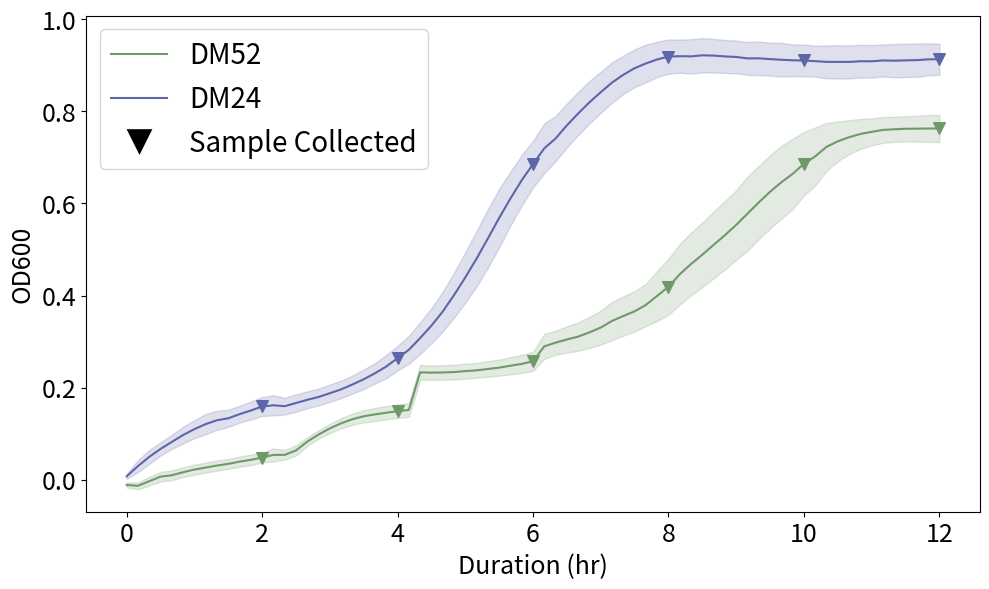

The script that saved this image:
################ Sampled Culture OD600 ################
#   Includes hard coded OD600 measurements overtime as generated in experiment
#   Generates average and standard deviation prior to plotting

import matplotlib.pyplot as plt
import statistics
from matplotlib.lines import Line2D

raw_data={'DM52': {0: [-0.0088,-0.0146,-0.0123,-0.0023,-0.0043,-0.0141,-0.0153,-0.0128,-0.0064,-0.0086,-0.0237,-0.0181,-0.0112,-0.008,-0.0118],
0.16666667: [-0.0134,-0.0176,-0.016,-0.0128,-0.0104,-0.02,-0.0175,-0.0124,-0.001,-0.0017,-0.0293,-0.0194,-0.0075,-0.0066,-0.0133],
0.33333333: [-0.0053,-0.0135,-0.0064,-0.0017,0.0017,-0.0119,-0.0085,-0.0006,0.0139,0.0078,-0.0239,-0.0084,0.0018,0.0048,0.0003],
0.5: [0.0162,-0.0046,-0.0012,0.0108,0.0098,0.0016,0.0038,0.0066,0.0275,0.0126,-0.0164,0.0023,0.0097,0.0173,0.0028],
0.66666667: [0.0105,0.0041,0.0018,0.008,0.0163,-0.0014,0.0065,0.0132,0.0304,0.0186,-0.0156,0.0047,0.0166,0.0206,0.0094],
0.83333333: [0.0222,0.0078,0.013,0.014,0.0256,0.0061,0.0114,0.0197,0.0358,0.0231,-0.0086,0.0106,0.0195,0.0256,0.0176],
1: [0.0292,0.0129,0.0132,0.0225,0.0323,0.0124,0.0176,0.0274,0.0423,0.0299,-0.0033,0.0162,0.024,0.0309,0.0217],
1.16666667: [0.0301,0.0167,0.0211,0.0314,0.0363,0.0187,0.0225,0.0286,0.0459,0.033,-0.0003,0.0191,0.0295,0.036,0.0268],
1.33333333: [0.0427,0.024,0.0249,0.0331,0.0385,0.0218,0.0229,0.0327,0.0514,0.0356,0.0046,0.0246,0.0317,0.0424,0.0304],
1.5: [0.0403,0.0265,0.0297,0.0351,0.0466,0.0245,0.0283,0.0362,0.0553,0.0375,0.0089,0.0296,0.0369,0.043,0.0367],
1.66666667: [0.0406,0.0301,0.0369,0.0429,0.0539,0.033,0.0312,0.0441,0.0599,0.039,0.0131,0.0327,0.0401,0.0492,0.0402],
1.83333333: [0.0478,0.0339,0.0391,0.0469,0.0562,0.0359,0.036,0.0441,0.0667,0.0459,0.0164,0.0374,0.045,0.0527,0.0419],
2: [0.0513,0.0412,0.0433,0.0493,0.0581,0.0405,0.0421,0.0501,0.071,0.0507,0.0243,0.0432,0.0502,0.0611,0.0457],
2.16666667: [0.0526,0.0455,0.0466,0.0645,0.0661,0.0457,0.0448,0.0528,0.0879,0.0507,0.0266,0.0479,0.0559,0.0709,0.0484],
2.33333333: [0.063,0.0497,0.0521,0.0556,0.068,0.0481,0.0492,0.0497,0.079,0.0553,0.0319,0.0466,0.0514,0.0594,0.0505],
2.5: [0.0794,0.0609,0.0583,0.0656,0.08,0.0573,0.058,0.0557,0.0892,0.0629,0.0503,0.0542,0.0574,0.0648,0.0581],
2.66666667: [0.0972,0.0786,0.0773,0.0853,0.0963,0.077,0.076,0.0741,0.1036,0.0824,0.0731,0.0756,0.0772,0.0882,0.0781],
2.83333333: [0.1096,0.0905,0.09,0.1022,0.1091,0.0934,0.0936,0.0909,0.1168,0.0948,0.0923,0.0951,0.0974,0.1093,0.0857],
3: [0.1225,0.1018,0.099,0.1134,0.1173,0.1073,0.1067,0.103,0.1303,0.1113,0.1109,0.1167,0.1107,0.1259,0.0945],
3.16666667: [0.133,0.1101,0.108,0.1258,0.124,0.1197,0.1167,0.115,0.1414,0.1203,0.1249,0.1311,0.1237,0.1407,0.1026],
3.33333333: [0.1371,0.1165,0.1168,0.1351,0.1308,0.1284,0.1241,0.1259,0.1535,0.1285,0.1345,0.1411,0.1351,0.1527,0.1095],
3.5: [0.1406,0.1198,0.1234,0.1409,0.1365,0.136,0.1306,0.1333,0.1607,0.1344,0.1418,0.1497,0.1412,0.1622,0.1144],
3.66666667: [0.1454,0.1231,0.1268,0.1453,0.1396,0.1412,0.1356,0.1358,0.1659,0.1369,0.1463,0.155,0.1444,0.1684,0.1168],
3.83333333: [0.1491,0.1259,0.1299,0.1495,0.1421,0.1438,0.1415,0.1395,0.1699,0.1396,0.1497,0.1597,0.1489,0.1725,0.1203],
4: [0.1508,0.1286,0.1326,0.1533,0.1452,0.1474,0.1437,0.1429,0.172,0.1442,0.1549,0.1631,0.1514,0.1764,0.1237],
4.16666667: [0.1533,0.131,0.1349,0.1536,0.1488,0.1494,0.147,0.1479,0.177,0.1459,0.1554,0.1663,0.1559,0.1806,0.1262],
4.33333333: [0.2236,0.2123,0.2195,0.2394,0.2336,0.2283,0.2271,0.225,0.2456,0.2298,0.2365,0.2581,0.2375,0.2699,0.2102],
4.5: [0.2234,0.2117,0.2192,0.2391,0.2344,0.2271,0.2252,0.2257,0.2435,0.2299,0.2339,0.2569,0.2365,0.2684,0.2118],
4.66666667: [0.2218,0.2112,0.2206,0.2394,0.2354,0.2281,0.2258,0.2251,0.2444,0.2311,0.2334,0.258,0.2376,0.2691,0.2121],
4.83333333: [0.2219,0.2117,0.2215,0.2419,0.238,0.2278,0.2256,0.2264,0.2458,0.2316,0.2335,0.2588,0.2381,0.2705,0.2124],
5: [0.2221,0.2125,0.2244,0.2448,0.2413,0.2292,0.2271,0.2289,0.2489,0.2348,0.2339,0.2601,0.2395,0.2726,0.2162],
5.16666667: [0.2224,0.214,0.2273,0.2488,0.2435,0.2307,0.229,0.2307,0.2518,0.236,0.235,0.2595,0.2395,0.2744,0.2196],
5.33333333: [0.2238,0.2156,0.2317,0.2536,0.2491,0.2332,0.2308,0.233,0.2562,0.239,0.2356,0.2628,0.2414,0.279,0.2218],
5.5: [0.2259,0.2168,0.2362,0.2588,0.2545,0.2351,0.2333,0.2354,0.259,0.242,0.2372,0.2633,0.2446,0.2826,0.2254],
5.66666667: [0.2263,0.2185,0.2414,0.2669,0.2613,0.2377,0.2365,0.2402,0.2647,0.2468,0.2381,0.2681,0.2483,0.2879,0.2296],
5.83333333: [0.2288,0.221,0.2481,0.2748,0.2689,0.2393,0.2395,0.2435,0.268,0.2509,0.2395,0.2686,0.2505,0.2938,0.236],
6: [0.2315,0.2243,0.2561,0.2831,0.2785,0.2451,0.2451,0.25,0.2771,0.2555,0.2422,0.2719,0.2566,0.2984,0.2441],
6.16666667: [0.2566,0.2507,0.3,0.3201,0.3262,0.2638,0.2732,0.2884,0.3284,0.2822,0.2618,0.2918,0.295,0.331,0.2741],
6.33333333: [0.2637,0.2596,0.3059,0.3288,0.3331,0.2743,0.285,0.2948,0.3342,0.2893,0.2732,0.3019,0.3001,0.3377,0.2821],
6.5: [0.2674,0.2633,0.3157,0.3412,0.3456,0.2802,0.291,0.3024,0.3428,0.296,0.2761,0.3011,0.3074,0.3466,0.2909],
6.66666667: [0.2696,0.2681,0.3238,0.3487,0.3589,0.2852,0.2978,0.3061,0.3529,0.2986,0.2788,0.3052,0.3081,0.3569,0.3025],
6.83333333: [0.2739,0.2735,0.3344,0.3626,0.3721,0.2929,0.307,0.3145,0.3653,0.3096,0.2827,0.3115,0.3176,0.3691,0.3137],
7: [0.2796,0.2813,0.3476,0.3765,0.3902,0.3012,0.3157,0.3214,0.3774,0.3218,0.2869,0.3198,0.3267,0.3817,0.3275],
7.16666667: [0.287,0.2886,0.3664,0.4044,0.4093,0.3107,0.3266,0.3346,0.3939,0.3418,0.2934,0.3316,0.3436,0.396,0.3448],
7.33333333: [0.295,0.2973,0.3779,0.4079,0.4152,0.3213,0.3359,0.3472,0.413,0.3553,0.3011,0.336,0.3504,0.4136,0.3651],
7.5: [0.3041,0.3061,0.389,0.4267,0.4256,0.3323,0.3436,0.3551,0.4277,0.3709,0.3088,0.3427,0.3579,0.4105,0.3832],
7.66666667: [0.3131,0.3173,0.4024,0.4471,0.4473,0.3466,0.3615,0.3692,0.4328,0.3911,0.3169,0.3527,0.3709,0.4215,0.4019],
7.83333333: [0.3253,0.3289,0.4277,0.4873,0.4907,0.3622,0.3756,0.3835,0.4519,0.4063,0.3271,0.368,0.387,0.4442,0.4227],
8: [0.337,0.3456,0.4571,0.5282,0.5178,0.3779,0.3874,0.4015,0.4683,0.4234,0.3401,0.3803,0.4011,0.4711,0.4463],
8.16666667: [0.3567,0.3637,0.4905,0.5445,0.5428,0.3944,0.4108,0.4391,0.5158,0.4508,0.3552,0.4003,0.4364,0.5157,0.4767],
8.33333333: [0.3717,0.3785,0.5122,0.5634,0.561,0.4125,0.4351,0.4656,0.5426,0.4815,0.371,0.4238,0.4628,0.5414,0.503],
8.5: [0.3891,0.3963,0.5266,0.5932,0.5868,0.4341,0.4575,0.4796,0.5614,0.5062,0.3835,0.445,0.4896,0.5604,0.52],
8.66666667: [0.4075,0.4139,0.5469,0.6193,0.6137,0.4554,0.4859,0.4955,0.5855,0.5242,0.4012,0.4665,0.5078,0.5848,0.541],
8.83333333: [0.4264,0.4382,0.5653,0.6448,0.6381,0.4831,0.5027,0.5173,0.6101,0.544,0.4194,0.4834,0.518,0.6111,0.5635],
9: [0.447,0.4596,0.5983,0.6654,0.666,0.5066,0.5118,0.5508,0.6367,0.563,0.4399,0.5021,0.5431,0.6249,0.5853],
9.16666667: [0.4699,0.4828,0.6299,0.7003,0.6968,0.526,0.5247,0.5743,0.6613,0.5836,0.4598,0.5212,0.5637,0.6661,0.6067],
9.33333333: [0.4968,0.5044,0.6529,0.7233,0.7152,0.5472,0.5631,0.599,0.691,0.6072,0.4859,0.5438,0.5852,0.6885,0.6278],
9.5: [0.5243,0.5229,0.6781,0.7412,0.7321,0.5758,0.5864,0.6202,0.711,0.6297,0.5021,0.5617,0.6226,0.7226,0.6487],
9.66666667: [0.5404,0.5358,0.6973,0.758,0.7464,0.6024,0.609,0.6456,0.7332,0.6503,0.5239,0.5877,0.6488,0.7436,0.667],
9.83333333: [0.565,0.5527,0.712,0.7668,0.7556,0.6312,0.6408,0.6617,0.7513,0.6689,0.5344,0.6125,0.6667,0.7605,0.6825],
10: [0.5855,0.5952,0.7229,0.7771,0.7672,0.6612,0.6621,0.6889,0.7655,0.686,0.5622,0.6497,0.6981,0.7737,0.6966],
10.1666667: [0.6093,0.6199,0.7303,0.7849,0.7756,0.687,0.685,0.7067,0.7761,0.7017,0.5884,0.6607,0.717,0.7817,0.7079],
10.3333333: [0.6503,0.6519,0.7369,0.7945,0.7789,0.7096,0.7057,0.7215,0.7879,0.7135,0.631,0.712,0.7325,0.7992,0.7169],
10.5: [0.6807,0.6771,0.7446,0.7982,0.7821,0.7258,0.7184,0.7284,0.7905,0.7215,0.661,0.7277,0.7444,0.7988,0.7237],
10.6666667: [0.7087,0.6961,0.7446,0.7966,0.7828,0.7448,0.7242,0.733,0.7945,0.7286,0.6821,0.7381,0.7492,0.8055,0.7274],
10.8333333: [0.7321,0.7108,0.7444,0.7989,0.7805,0.7557,0.7318,0.7348,0.7975,0.7315,0.7023,0.7458,0.7566,0.8114,0.7295],
11: [0.751,0.7218,0.7432,0.7966,0.78,0.7652,0.733,0.736,0.7971,0.7357,0.7165,0.7514,0.7609,0.8119,0.7309],
11.1666667: [0.767,0.7307,0.7426,0.7999,0.7783,0.7714,0.7376,0.7402,0.7965,0.7368,0.7273,0.758,0.764,0.814,0.7296],
11.3333333: [0.7795,0.7315,0.7412,0.799,0.7768,0.7758,0.7368,0.7385,0.795,0.7389,0.7356,0.7598,0.7646,0.8126,0.7302],
11.5: [0.787,0.7367,0.7408,0.7965,0.7753,0.7787,0.7338,0.7364,0.7972,0.7379,0.7421,0.7635,0.7644,0.8112,0.7303],
11.6666667: [0.7995,0.7401,0.7401,0.7956,0.7759,0.7838,0.7336,0.7345,0.7934,0.7361,0.7472,0.7615,0.7603,0.8086,0.7261],
11.8333333: [0.8064,0.7392,0.7382,0.7988,0.7736,0.7835,0.7318,0.734,0.7904,0.7366,0.7507,0.7616,0.7604,0.8093,0.7255],
12: [0.8125,0.7389,0.7479,0.7977,0.7728,0.7832,0.731,0.733,0.7906,0.7322,0.7525,0.7588,0.7573,0.8069,0.726]},
      "DM24": {0: [0.0127,0.0165,0.0072,0.0087,-0.006,0.0118,0.0074,0.0111,0.0091,0.0007,0.0045,0.0043,0.0117,0.0055,0.004],
0.16666667: [0.0469,0.0613,0.0344,0.0285,0.005,0.0318,0.0338,0.0345,0.022,0.0161,0.0298,0.0274,0.03,0.0239,0.0175],
0.33333333: [0.0686,0.0843,0.0582,0.0565,0.0263,0.0535,0.0535,0.0525,0.0481,0.0287,0.0512,0.0483,0.0455,0.0352,0.0333],
0.5: [0.0912,0.0857,0.0764,0.0782,0.0493,0.0727,0.0717,0.067,0.0723,0.0405,0.0672,0.0676,0.0622,0.0516,0.0478],
0.66666667: [0.1116,0.0864,0.0935,0.099,0.0649,0.088,0.0822,0.0853,0.0978,0.0576,0.0823,0.0806,0.0759,0.0634,0.0626],
0.83333333: [0.1259,0.0897,0.1181,0.1201,0.0816,0.1006,0.0976,0.0956,0.1224,0.0695,0.0995,0.0961,0.0884,0.0725,0.0765],
1: [0.1362,0.0958,0.1292,0.1374,0.093,0.114,0.1087,0.1072,0.1476,0.0828,0.1095,0.1033,0.1003,0.0929,0.0895],
1.16666667: [0.1462,0.1043,0.138,0.1557,0.1023,0.1269,0.1182,0.1219,0.1645,0.0921,0.1154,0.1151,0.1139,0.0946,0.101],
1.33333333: [0.1553,0.1128,0.1462,0.159,0.1084,0.1355,0.1281,0.1311,0.1693,0.1026,0.1243,0.1265,0.1245,0.1064,0.1068],
1.5: [0.1621,0.1197,0.1563,0.1708,0.121,0.1439,0.136,0.1407,0.1105,0.1146,0.1291,0.1316,0.1339,0.1131,0.1164],
1.66666667: [0.1673,0.1288,0.1653,0.181,0.1274,0.155,0.1463,0.1475,0.1136,0.1243,0.1341,0.1373,0.1416,0.1344,0.1295],
1.83333333: [0.1703,0.134,0.1707,0.1969,0.1353,0.1638,0.1542,0.1583,0.1234,0.1334,0.144,0.1485,0.1519,0.1317,0.1369],
2: [0.1758,0.1424,0.1776,0.2104,0.1405,0.1793,0.16,0.1655,0.1358,0.1426,0.1467,0.1537,0.1682,0.143,0.143],
2.16666667: [0.1742,0.1498,0.1825,0.21,0.1393,0.177,0.1668,0.1554,0.1353,0.1402,0.1488,0.1605,0.1937,0.1441,0.1464],
2.33333333: [0.1461,0.1528,0.1744,0.2152,0.1474,0.1746,0.1575,0.1637,0.1439,0.1517,0.1486,0.1498,0.1671,0.1492,0.1524],
2.5: [0.1477,0.1607,0.1827,0.2239,0.161,0.1785,0.1608,0.1689,0.1545,0.1582,0.147,0.156,0.1728,0.1598,0.1649],
2.66666667: [0.153,0.1674,0.1897,0.2272,0.1702,0.1898,0.1682,0.1753,0.1611,0.1606,0.1624,0.1604,0.182,0.1677,0.1665],
2.83333333: [0.1579,0.1756,0.2002,0.2321,0.1714,0.1909,0.1749,0.1842,0.1683,0.1687,0.1611,0.1679,0.185,0.1743,0.1818],
3: [0.1654,0.1849,0.2093,0.2427,0.1848,0.1989,0.1827,0.1909,0.1761,0.178,0.1683,0.1776,0.1923,0.1812,0.1837],
3.16666667: [0.1738,0.1931,0.2223,0.2507,0.1892,0.2051,0.1886,0.1979,0.1839,0.1872,0.1822,0.1835,0.2032,0.1904,0.191],
3.33333333: [0.1843,0.2067,0.2358,0.2598,0.2015,0.2204,0.2012,0.2069,0.1868,0.1954,0.1926,0.1948,0.2129,0.2004,0.202],
3.5: [0.1927,0.2176,0.251,0.2731,0.2175,0.23,0.2095,0.2142,0.1906,0.2099,0.2097,0.202,0.2301,0.2092,0.2137],
3.66666667: [0.2081,0.2329,0.2662,0.2891,0.2344,0.2429,0.2197,0.2251,0.2044,0.2216,0.2144,0.2155,0.2392,0.2229,0.2304],
3.83333333: [0.2246,0.249,0.292,0.3084,0.2596,0.2527,0.2297,0.234,0.2163,0.2342,0.224,0.2322,0.2495,0.2334,0.2464],
4: [0.2426,0.2699,0.3168,0.329,0.2742,0.2681,0.2448,0.2507,0.2307,0.2497,0.2455,0.2486,0.2682,0.2575,0.2634],
4.16666667: [0.263,0.294,0.3459,0.3525,0.2989,0.2816,0.2631,0.2616,0.2467,0.2653,0.2642,0.2623,0.2852,0.2706,0.2775],
4.33333333: [0.2821,0.3233,0.3765,0.3857,0.3292,0.3028,0.2803,0.2868,0.2632,0.291,0.2911,0.2894,0.3127,0.2934,0.3059],
4.5: [0.3131,0.3549,0.4098,0.4194,0.3622,0.3257,0.3019,0.3057,0.2822,0.3149,0.3182,0.3167,0.338,0.3195,0.3353],
4.66666667: [0.3449,0.3893,0.4536,0.4578,0.3977,0.3505,0.3273,0.3323,0.3044,0.3462,0.3494,0.3413,0.367,0.3557,0.3587],
4.83333333: [0.3838,0.4337,0.4978,0.5003,0.4427,0.3836,0.3585,0.3579,0.3265,0.3743,0.3834,0.3741,0.4049,0.3954,0.3949],
5: [0.4297,0.4811,0.5488,0.5456,0.4875,0.4192,0.3903,0.3898,0.3543,0.4115,0.4241,0.4095,0.4431,0.4228,0.4324],
5.16666667: [0.4737,0.5293,0.5973,0.5922,0.5379,0.4562,0.4269,0.425,0.3811,0.4475,0.4659,0.4512,0.4776,0.4638,0.4764],
5.33333333: [0.5222,0.58,0.6469,0.6358,0.5791,0.4983,0.4678,0.4614,0.4112,0.4944,0.5109,0.492,0.5222,0.5193,0.5155],
5.5: [0.5698,0.6232,0.6805,0.679,0.6349,0.5424,0.5091,0.5031,0.4507,0.5437,0.5664,0.5387,0.5589,0.5646,0.559],
5.66666667: [0.6156,0.6512,0.7102,0.7089,0.6682,0.5898,0.5531,0.5446,0.4914,0.5869,0.6174,0.587,0.6096,0.6209,0.6054],
5.83333333: [0.6425,0.6826,0.7417,0.7392,0.7003,0.6371,0.5957,0.5875,0.5326,0.6343,0.65,0.6292,0.6639,0.6691,0.6485],
6: [0.6738,0.7097,0.7708,0.7683,0.7335,0.6801,0.6335,0.6306,0.5764,0.6787,0.6836,0.6571,0.6901,0.7008,0.6937],
6.16666667: [0.7063,0.7301,0.8061,0.8268,0.7719,0.7096,0.6596,0.6673,0.6179,0.7025,0.7102,0.6871,0.7425,0.7375,0.7193],
6.33333333: [0.7293,0.7597,0.8193,0.8249,0.7872,0.7388,0.687,0.6826,0.641,0.7312,0.7375,0.7122,0.7527,0.7634,0.7492],
6.5: [0.7526,0.7809,0.8436,0.8514,0.8126,0.7714,0.7157,0.7158,0.6719,0.7655,0.7617,0.7374,0.7868,0.7963,0.7781],
6.66666667: [0.7835,0.8122,0.8588,0.8777,0.8347,0.7998,0.7412,0.7422,0.6959,0.7958,0.7889,0.7608,0.812,0.8232,0.804],
6.83333333: [0.8086,0.8327,0.885,0.8947,0.8602,0.8228,0.7667,0.7669,0.7213,0.8253,0.8122,0.7838,0.8404,0.8521,0.8226],
7: [0.8239,0.8489,0.8986,0.9131,0.884,0.847,0.7873,0.7879,0.7498,0.8534,0.8275,0.8113,0.8616,0.8784,0.8518],
7.16666667: [0.8456,0.8626,0.915,0.9296,0.9008,0.8707,0.8097,0.8087,0.7711,0.878,0.8427,0.8353,0.8912,0.9035,0.8726],
7.33333333: [0.8578,0.8768,0.9234,0.937,0.9188,0.8939,0.8301,0.8309,0.7887,0.9056,0.8704,0.8511,0.8984,0.9183,0.8901],
7.5: [0.8754,0.8887,0.9336,0.9478,0.9286,0.91,0.8403,0.8502,0.8046,0.9259,0.8793,0.8645,0.9244,0.9301,0.9025],
7.66666667: [0.8858,0.8928,0.939,0.9547,0.9376,0.9283,0.857,0.8561,0.813,0.9338,0.8939,0.8742,0.9234,0.9518,0.9183],
7.83333333: [0.8916,0.9004,0.9415,0.9573,0.9441,0.9324,0.8667,0.869,0.8337,0.9516,0.8974,0.8826,0.9354,0.9599,0.927],
8: [0.8946,0.8997,0.943,0.9594,0.9446,0.9396,0.874,0.8788,0.8441,0.9605,0.9038,0.8942,0.9464,0.9674,0.9349],
8.16666667: [0.8925,0.8963,0.9425,0.9584,0.9451,0.9403,0.8793,0.8872,0.8475,0.9536,0.9066,0.8898,0.9469,0.9709,0.9392],
8.33333333: [0.8912,0.8942,0.9395,0.9565,0.9417,0.9422,0.8764,0.8896,0.8461,0.9669,0.9045,0.8876,0.9472,0.9709,0.9365],
8.5: [0.8971,0.8958,0.9358,0.9578,0.9407,0.9515,0.8815,0.8868,0.848,0.9702,0.907,0.8917,0.9536,0.9713,0.9362],
8.66666667: [0.893,0.8951,0.9326,0.9563,0.9393,0.9512,0.8829,0.8889,0.8507,0.9711,0.9066,0.8922,0.952,0.9702,0.9338],
8.83333333: [0.8907,0.8907,0.9304,0.9545,0.9364,0.9498,0.8805,0.8922,0.8516,0.968,0.9027,0.8896,0.95,0.9667,0.9349],
9: [0.8896,0.8923,0.9296,0.9547,0.9336,0.9488,0.8795,0.8896,0.8516,0.9673,0.9027,0.8879,0.95,0.966,0.9281],
9.16666667: [0.8885,0.8894,0.9267,0.9545,0.9291,0.9439,0.8767,0.8837,0.8509,0.964,0.9004,0.8867,0.9449,0.9679,0.9175],
9.33333333: [0.886,0.8859,0.9248,0.9558,0.9286,0.9481,0.8793,0.8849,0.8499,0.9634,0.897,0.8833,0.9464,0.9688,0.9247],
9.5: [0.8882,0.8869,0.9243,0.9558,0.9298,0.9474,0.874,0.8814,0.8502,0.9612,0.8974,0.8824,0.9371,0.964,0.9213],
9.66666667: [0.8824,0.8866,0.9267,0.9568,0.93,0.9443,0.874,0.8811,0.8482,0.9577,0.8943,0.8777,0.9431,0.9628,0.915],
9.83333333: [0.8829,0.8875,0.921,0.9522,0.9211,0.946,0.8745,0.8828,0.8485,0.9551,0.8887,0.8831,0.9477,0.9516,0.9198],
10: [0.8862,0.8889,0.9217,0.9534,0.9298,0.9436,0.8695,0.8849,0.8482,0.9572,0.8907,0.8765,0.9429,0.9415,0.9224],
10.1666667: [0.8829,0.8859,0.9219,0.9532,0.9193,0.9401,0.87,0.883,0.8461,0.9579,0.895,0.88,0.9359,0.9426,0.9203],
10.3333333: [0.8789,0.8814,0.9243,0.9516,0.9239,0.9371,0.8676,0.8816,0.8463,0.9531,0.8859,0.8735,0.93,0.9578,0.9183],
10.5: [0.8778,0.8859,0.9217,0.9532,0.9234,0.9394,0.87,0.8781,0.8413,0.951,0.8876,0.8737,0.9361,0.9567,0.9152],
10.6666667: [0.8756,0.8801,0.9226,0.9534,0.9267,0.9343,0.8669,0.8793,0.847,0.9568,0.8874,0.8753,0.9319,0.9538,0.9185],
10.8333333: [0.8749,0.8903,0.9229,0.9488,0.9326,0.9385,0.8709,0.8791,0.847,0.9581,0.8817,0.8796,0.9292,0.9581,0.9213],
11: [0.8767,0.8916,0.9219,0.9522,0.9312,0.932,0.8724,0.8774,0.8468,0.9559,0.8841,0.8784,0.9322,0.9594,0.9178],
11.1666667: [0.8791,0.8884,0.9234,0.9534,0.9336,0.9317,0.8728,0.8804,0.8477,0.9557,0.8883,0.8845,0.9336,0.9585,0.927],
11.3333333: [0.8809,0.8916,0.9193,0.9599,0.9345,0.9382,0.8655,0.8765,0.8487,0.9549,0.885,0.8822,0.93,0.9569,0.9265],
11.5: [0.8849,0.8828,0.9231,0.9594,0.9352,0.9371,0.8721,0.8772,0.8485,0.9575,0.8872,0.8805,0.9287,0.9596,0.927],
11.6666667: [0.8855,0.8826,0.9238,0.9589,0.9317,0.9357,0.8611,0.8798,0.8494,0.9601,0.8954,0.8869,0.9314,0.9583,0.9278],
11.8333333: [0.8873,0.8921,0.9275,0.9597,0.9333,0.9389,0.874,0.8811,0.8499,0.9603,0.8912,0.8831,0.9339,0.9525,0.9286],
12: [0.8873,0.8949,0.9243,0.9602,0.9343,0.9366,0.8779,0.8807,0.8516,0.9592,0.8963,0.8822,0.9317,0.9527,0.9283]}}

processed_data={}
for media, data in raw_data.items():
    time_df={}
    for time, replicates in data.items():
        average= sum(replicates)/len(replicates)
        st_dev = statistics.stdev(replicates)
        time_df[time]=average, st_dev
    processed_data[media]=time_df


sample_times = [2, 4, 6, 8, 10, 12]
colors = {'DM52': '#6f9969', 'DM24': '#5c66a8'}
plt.figure(figsize=(10,6))

legend_handles = []

for media, points in processed_data.items():
    if not isinstance(points, dict):
        print(f"Warning: {media} points is not a dictionary, skipping")
        continue

    times = sorted(points.keys())
    means = []
    sds = []

    for t in times:
        val = points[t]
        if isinstance(val, (list, tuple)) and len(val) == 2:
            mean, sd = val
        else:
            raise ValueError(f"Unexpected format at {media} time {t}: {val}")
        means.append(mean)
        sds.append(abs(sd))

    means = [float(m) for m in means]
    sds = [float(s) for s in sds]

    # Plot the mean line
    line, = plt.plot(times, means, color=colors.get(media, 'black'), label=media)
    legend_handles.append(line)

    # Fill the standard deviation area
    lower = [m - s for m, s in zip(means, sds)]
    upper = [m + s for m, s in zip(means, sds)]
    plt.fill_between(times, lower, upper, color=colors.get(media, 'black'), alpha=0.2)

    # Add downward arrow markers at sample times
    sample_vals = [points[t][0] for t in sample_times]
    plt.scatter(sample_times, sample_vals, color=colors.get(media, 'black'),
                s=70, marker='v', zorder=5)

# Create a custom legend entry for the sample arrow
arrow_legend = Line2D([0], [0], marker='v', color='w', label='Sample Collected',
                      markerfacecolor='black', markersize=20)
legend_handles.append(arrow_legend)

plt.xlabel('Duration (hr)', fontsize=18)
plt.ylabel('OD600', fontsize=18)
plt.xticks(fontsize=18)  
plt.yticks(fontsize=18)  
plt.legend(handles=legend_handles, fontsize=20)
plt.tight_layout()
plt.savefig('OD600_growthExp.svg', format='svg') 
